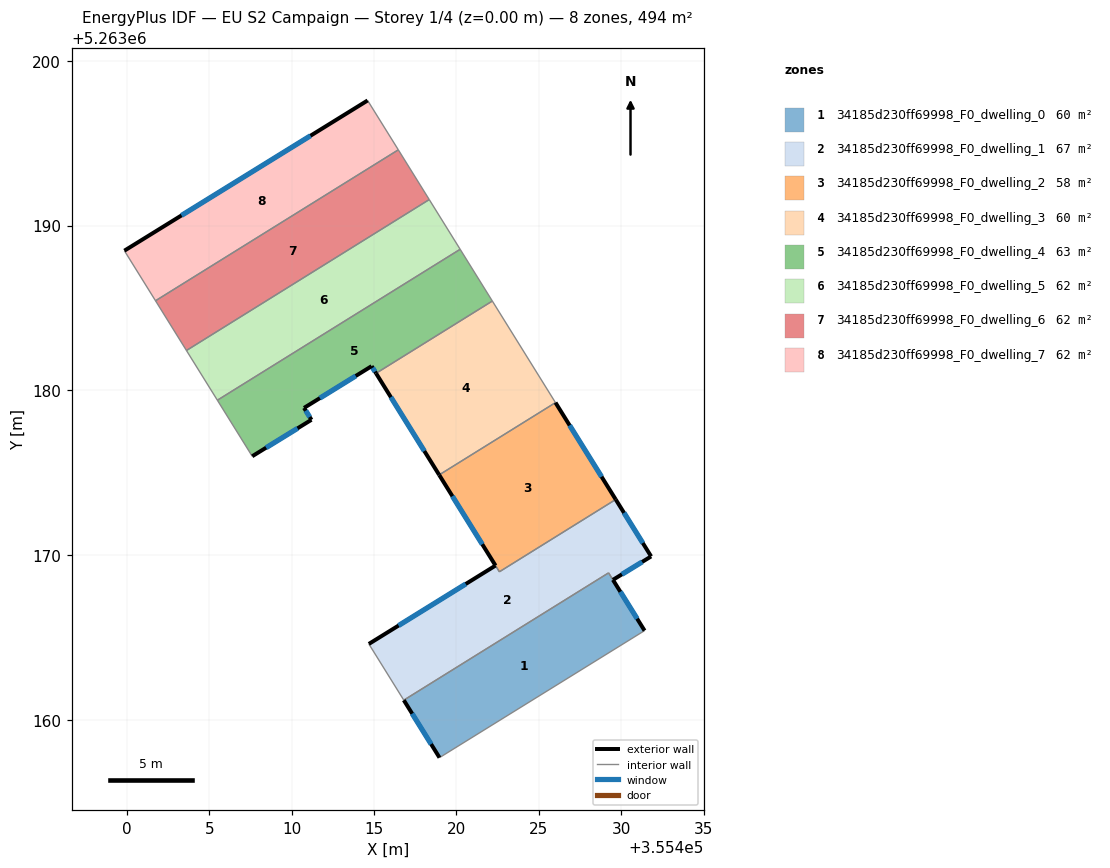
=== STOREY PLAN SPEC (per zone: floor XY polygon, exterior-wall plan segments, windows/doors) ===
zone 1: 34185d230ff69998_F0_dwelling_0  (60.3 m²)
  floor: (355429.23, 5263168.92) (355431.42, 5263165.41) (355418.97, 5263157.70) (355416.80, 5263161.19)
  exterior wall: (355416.80, 5263161.19) – (355418.97, 5263157.70)  [4.1 m]
    window: (355417.31, 5263160.37) – (355418.46, 5263158.52)  [3.5 m²]
  exterior wall: (355431.42, 5263165.41) – (355429.50, 5263168.50)  [3.6 m]
    window: (355430.97, 5263166.14) – (355429.95, 5263167.77)  [3.1 m²]
  interior walls: 3
zone 2: 34185d230ff69998_F0_dwelling_1  (67.2 m²)
  floor: (355429.67, 5263173.37) (355431.82, 5263169.92) (355429.50, 5263168.50) (355429.23, 5263168.92) (355416.80, 5263161.19) (355414.68, 5263164.60) (355422.37, 5263169.36) (355422.60, 5263168.98)
  exterior wall: (355431.82, 5263169.92) – (355429.67, 5263173.37)  [4.1 m]
    window: (355431.31, 5263170.73) – (355430.17, 5263172.56)  [3.4 m²]
  exterior wall: (355429.50, 5263168.50) – (355431.82, 5263169.92)  [2.7 m]
    window: (355430.04, 5263168.83) – (355431.27, 5263169.58)  [2.3 m²]
  exterior wall: (355422.37, 5263169.36) – (355414.68, 5263164.60)  [9.0 m]
    window: (355420.56, 5263168.24) – (355416.49, 5263165.72)  [7.6 m²]
  interior walls: 5
zone 3: 34185d230ff69998_F0_dwelling_2  (57.6 m²)
  floor: (355426.01, 5263179.25) (355429.67, 5263173.37) (355422.60, 5263168.98) (355418.95, 5263174.87)
  exterior wall: (355429.67, 5263173.37) – (355426.01, 5263179.25)  [6.9 m]
    window: (355428.81, 5263174.76) – (355426.87, 5263177.87)  [5.8 m²]
  exterior wall: (355418.95, 5263174.87) – (355422.37, 5263169.36)  [6.5 m]
    window: (355419.75, 5263173.57) – (355421.57, 5263170.65)  [5.5 m²]
  interior walls: 3
zone 4: 34185d230ff69998_F0_dwelling_3  (60.4 m²)
  floor: (355422.18, 5263185.42) (355426.01, 5263179.25) (355418.95, 5263174.87) (355415.12, 5263181.03)
  exterior wall: (355415.12, 5263181.03) – (355418.95, 5263174.87)  [7.3 m]
    window: (355416.02, 5263179.59) – (355418.05, 5263176.31)  [6.1 m²]
  interior walls: 3
zone 5: 34185d230ff69998_F0_dwelling_4  (63.0 m²)
  floor: (355420.22, 5263188.56) (355422.18, 5263185.42) (355415.12, 5263181.03) (355414.85, 5263181.47) (355410.75, 5263178.93) (355411.20, 5263178.21) (355407.60, 5263176.00) (355405.48, 5263179.40)
  exterior wall: (355407.60, 5263176.00) – (355411.20, 5263178.21)  [4.2 m]
    window: (355408.44, 5263176.52) – (355410.35, 5263177.69)  [3.6 m²]
  exterior wall: (355414.85, 5263181.47) – (355415.12, 5263181.03)  [0.5 m]
    window: (355414.91, 5263181.37) – (355415.05, 5263181.14)  [0.4 m²]
  exterior wall: (355410.75, 5263178.93) – (355414.85, 5263181.47)  [4.8 m]
    window: (355411.71, 5263179.53) – (355413.88, 5263180.87)  [4.1 m²]
  exterior wall: (355411.20, 5263178.21) – (355410.75, 5263178.93)  [0.9 m]
    window: (355411.09, 5263178.38) – (355410.85, 5263178.76)  [0.7 m²]
  interior walls: 4
zone 6: 34185d230ff69998_F0_dwelling_5  (61.7 m²)
  floor: (355418.35, 5263191.58) (355420.22, 5263188.56) (355405.48, 5263179.40) (355403.61, 5263182.42)
  interior walls: 4
zone 7: 34185d230ff69998_F0_dwelling_6  (61.7 m²)
  floor: (355416.47, 5263194.60) (355418.35, 5263191.58) (355403.61, 5263182.42) (355401.73, 5263185.44)
  interior walls: 4
zone 8: 34185d230ff69998_F0_dwelling_7  (61.7 m²)
  floor: (355414.61, 5263197.60) (355416.47, 5263194.60) (355401.73, 5263185.44) (355399.84, 5263188.48)
  exterior wall: (355414.61, 5263197.60) – (355399.84, 5263188.48)  [17.4 m]
    window: (355411.14, 5263195.46) – (355403.31, 5263190.62)  [14.6 m²]
  interior walls: 3

=== DERIVED (storey summary) ===
Building: EU S2 Campaign
Storey: 1 of 4  (floor level z = 0.00 m)
Storey gross floor area: 493.6 m²
Zones on this storey: 8
  - 34185d230ff69998_F0_dwelling_0: floor 60.3 m²; exterior wall 7.7 m (23.2 m²); 2 window(s) 6.5 m²; WWR 28.1%
  - 34185d230ff69998_F0_dwelling_1: floor 67.2 m²; exterior wall 15.8 m (47.5 m²); 3 window(s) 13.4 m²; WWR 28.1%
  - 34185d230ff69998_F0_dwelling_2: floor 57.6 m²; exterior wall 13.4 m (40.2 m²); 2 window(s) 11.3 m²; WWR 28.1%
  - 34185d230ff69998_F0_dwelling_3: floor 60.4 m²; exterior wall 7.3 m (21.8 m²); 1 window(s) 6.1 m²; WWR 28.1%
  - 34185d230ff69998_F0_dwelling_4: floor 63.0 m²; exterior wall 10.4 m (31.2 m²); 4 window(s) 8.8 m²; WWR 28.1%
  - 34185d230ff69998_F0_dwelling_5: floor 61.7 m²
  - 34185d230ff69998_F0_dwelling_6: floor 61.7 m²
  - 34185d230ff69998_F0_dwelling_7: floor 61.7 m²; exterior wall 17.4 m (52.1 m²); 1 window(s) 14.6 m²; WWR 28.1%
Zone adjacency (shared interzone walls):
  - 34185d230ff69998_F0_dwelling_0 ↔ 34185d230ff69998_F0_dwelling_1
  - 34185d230ff69998_F0_dwelling_1 ↔ 34185d230ff69998_F0_dwelling_2
  - 34185d230ff69998_F0_dwelling_2 ↔ 34185d230ff69998_F0_dwelling_3
  - 34185d230ff69998_F0_dwelling_3 ↔ 34185d230ff69998_F0_dwelling_4
  - 34185d230ff69998_F0_dwelling_4 ↔ 34185d230ff69998_F0_dwelling_5
  - 34185d230ff69998_F0_dwelling_5 ↔ 34185d230ff69998_F0_dwelling_6
  - 34185d230ff69998_F0_dwelling_6 ↔ 34185d230ff69998_F0_dwelling_7